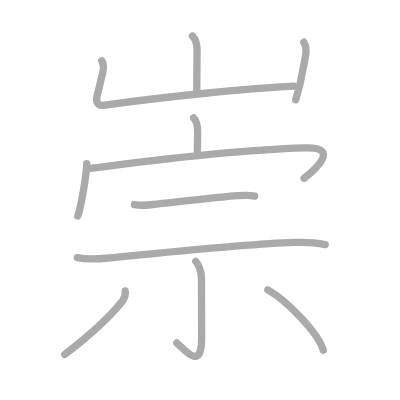
t = 0.00 s
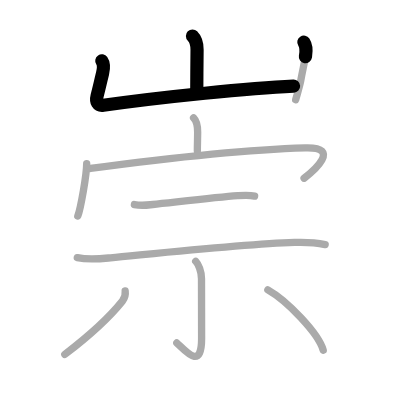
t = 2.25 s
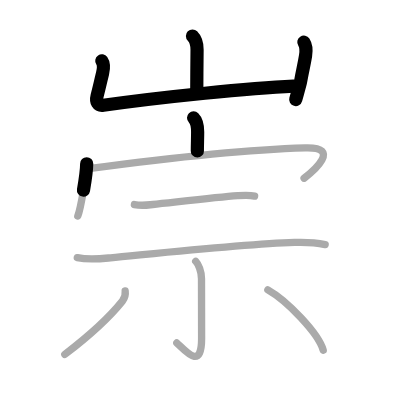
t = 4.50 s
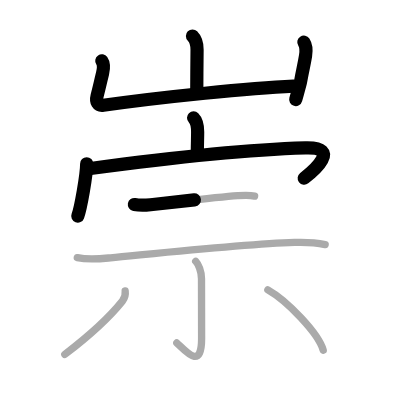
t = 6.50 s
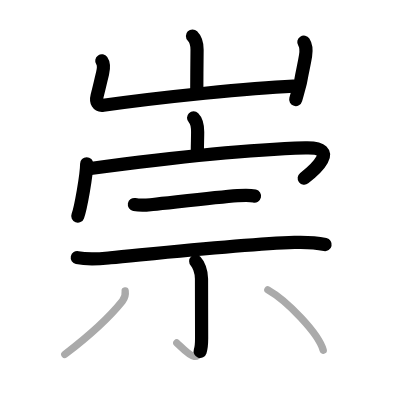
t = 8.75 s
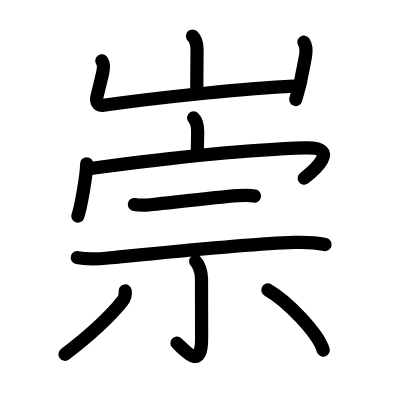
t = 11.00 s

The animated SVG that drew these frames (rendered in a browser with its animation timeline set to each time). Animation: 11 SMIL elements (animate=11); one cycle of 11.00 s.

<?xml version="1.0" standalone="no"?>
<!DOCTYPE svg PUBLIC "-//W3C//DTD SVG 1.1//EN"   "http://www.w3.org/Graphics/SVG/1.1/DTD/svg11.dtd">
<svg width="400px" height="400px"  version="1.1" xmlns="http://www.w3.org/2000/svg">
  <defs>
    <marker id="Triangle" viewBox="0 0 10 10" refX="0" refY="5" markerUnits="strokeWidth" markerWidth="3" style="stroke-opacity:0%;fill:#aaaaaa;" markerHeight="2" orient="auto">
      <path d="M 0 0 L 10 5 L 0 10 z" />
    </marker>
    
    <marker id="Arrow" viewBox="0 0 10 10" refX="5" refY="5" markerUnits="strokeWidth" markerWidth="1.8" style="stroke-opacity:0%;fill:#770000;" markerHeight="2" orient="auto">
      <path d="M 0 4 L 6 4 L 4 1 L 10 5 L 4 9 L 6 6 L 0 6 z" />
        <circle cx="5" cy="5" r="5" />
      </marker>
    
    <marker id="TriangleRed" viewBox="0 0 10 10" refX="0" refY="5" markerUnits="strokeWidth" markerWidth="3" style="stroke-opacity:0%;fill:#CC0000;" markerHeight="2" orient="auto">
      <path d="M 0 0 L 10 5 L 0 10 z" />
    </marker>
    
    <marker id="ArrowRed" viewBox="0 0 10 10" refX="5" refY="5" markerUnits="strokeWidth" markerWidth="1.8" style="stroke-opacity:0%;fill:#CC0000;" markerHeight="2" orient="auto">
      <path d="M 0 4 L 6 4 L 4 1 L 10 5 L 4 9 L 6 6 L 0 6 z" />
        <circle cx="5" cy="5" r="5" />
      </marker>
    
  </defs>
  
  <path style="fill:#ffffff; fill-opacity:100%; fill-rule:evenodd; stroke-width:0;" d="M 0 0 L 400px 0 L 400px 400px L 0 400px L 0 0" />

  <g transform="scale(3.6697247706422 3.6697247706422)">
<path style="fill:none; fill-opacity:0%; fill-rule:evenodd; stroke:#aaaaaa; stroke-opacity:100%; stroke-width: 1.5pt; stroke-linejoin:round; stroke-linecap:round;" d="M52.45 9.82c1.05 1.05 1.25 2.43 1.25 3.73c0 0.74-0.08 7.75-0.08 10.95"></path>
<path style="fill:none; fill-opacity:0%; fill-rule:evenodd; stroke:#aaaaaa; stroke-opacity:100%; stroke-width: 1.5pt; stroke-linejoin:round; stroke-linecap:round;" d="M27.74 16.58c0.63 0.92 0.51 2.17 0.21 3.41c-0.78 3.2-0.7 3.01-1.49 6.14c-0.41 1.63 0.19 2.78 1.7 2.57c16.47-2.33 40.22-4.71 51.96-5.23"></path>
<path style="fill:none; fill-opacity:0%; fill-rule:evenodd; stroke:#aaaaaa; stroke-opacity:100%; stroke-width: 1.5pt; stroke-linejoin:round; stroke-linecap:round;" d="M82.8 11.5c0.58 0.88 0.7 2.25 0.46 3.73c-0.46 2.75-0.75 3.65-1.33 6.88c-0.16 0.89-0.64 2.49-1.36 5.07"></path>
<path style="fill:none; fill-opacity:0%; fill-rule:evenodd; stroke:#aaaaaa; stroke-opacity:100%; stroke-width: 1.5pt; stroke-linejoin:round; stroke-linecap:round;" d="M52.75 32.12c0.88 0.88 1.11 2.01 1.11 3.86c0 1.64-0.08 3.39-0.08 5.16"></path>
<path style="fill:none; fill-opacity:0%; fill-rule:evenodd; stroke:#aaaaaa; stroke-opacity:100%; stroke-width: 1.5pt; stroke-linejoin:round; stroke-linecap:round;" d="M23.62 44.62c0 3.03-1.66 12.24-2.42 14.26"></path>
<path style="fill:none; fill-opacity:0%; fill-rule:evenodd; stroke:#aaaaaa; stroke-opacity:100%; stroke-width: 1.5pt; stroke-linejoin:round; stroke-linecap:round;" d="M24.65 45.91c20.6-2.78 42.6-5.16 58.58-5.62c9.96-0.29 2.11 6.39-0.37 8.28"></path>
<path style="fill:none; fill-opacity:0%; fill-rule:evenodd; stroke:#aaaaaa; stroke-opacity:100%; stroke-width: 1.5pt; stroke-linejoin:round; stroke-linecap:round;" d="M36.62 55.74c2.13 0.39 3.45 0.14 5.01-0.02c5.78-0.6 17.41-1.97 23.13-2.4c1.55-0.12 3.09-0.25 4.62 0.11"></path>
<path style="fill:none; fill-opacity:0%; fill-rule:evenodd; stroke:#aaaaaa; stroke-opacity:100%; stroke-width: 1.5pt; stroke-linejoin:round; stroke-linecap:round;" d="M21.06 70.2c3.19 0.68 6.21 0.32 9.06 0.05c11.41-1.07 36.03-3.72 50.13-4.19c2.79-0.09 5.62 0 8.36 0.59"></path>
<path style="fill:none; fill-opacity:0%; fill-rule:evenodd; stroke:#aaaaaa; stroke-opacity:100%; stroke-width: 1.5pt; stroke-linejoin:round; stroke-linecap:round;" d="M53.33 71.2c0.73 0.74 1.58 2.8 1.58 4.76c0 3.42 0.03 13.92 0.03 16.29c0 9.08-4.7 3-6.76 1.22"></path>
<path style="fill:none; fill-opacity:0%; fill-rule:evenodd; stroke:#aaaaaa; stroke-opacity:100%; stroke-width: 1.5pt; stroke-linejoin:round; stroke-linecap:round;" d="M34.11 79.29c0.14 0.99-0.15 1.99-0.76 2.76c-2.85 3.57-8.72 9.2-15.69 14.53"></path>
<path style="fill:none; fill-opacity:0%; fill-rule:evenodd; stroke:#aaaaaa; stroke-opacity:100%; stroke-width: 1.5pt; stroke-linejoin:round; stroke-linecap:round;" d="M72.99 79c5.24 2.96 13.79 11.82 15.09 16.42"></path>

<path style="fill:none; fill-opacity:0%; fill-rule:evenodd; stroke:#000000; stroke-opacity:100%; stroke-width: 2.7pt; stroke-linejoin:round; stroke-linecap:round;" d="M52.45 9.82c1.05 1.05 1.25 2.43 1.25 3.73c0 0.74-0.08 7.75-0.08 10.95" pathLength="100" stroke-dashoffset="100" stroke-dasharray="100 105"><animate id="dashAnim1" attributeName="stroke-dashoffset" from="100" to="0" dur="1s" calcMode="linear" fill="freeze"/></path>
<path style="fill:none; fill-opacity:0%; fill-rule:evenodd; stroke:#000000; stroke-opacity:100%; stroke-width: 2.7pt; stroke-linejoin:round; stroke-linecap:round;" d="M27.74 16.58c0.63 0.92 0.51 2.17 0.21 3.41c-0.78 3.2-0.7 3.01-1.49 6.14c-0.41 1.63 0.19 2.78 1.7 2.57c16.47-2.33 40.22-4.71 51.96-5.23" pathLength="100" stroke-dashoffset="100" stroke-dasharray="100 105"><animate id="dashAnim2" attributeName="stroke-dashoffset" from="100" to="0" dur="1s" calcMode="linear" begin="dashAnim1.end" fill="freeze"/></path>
<path style="fill:none; fill-opacity:0%; fill-rule:evenodd; stroke:#000000; stroke-opacity:100%; stroke-width: 2.7pt; stroke-linejoin:round; stroke-linecap:round;" d="M82.8 11.5c0.58 0.88 0.7 2.25 0.46 3.73c-0.46 2.75-0.75 3.65-1.33 6.88c-0.16 0.89-0.64 2.49-1.36 5.07" pathLength="100" stroke-dashoffset="100" stroke-dasharray="100 105"><animate id="dashAnim3" attributeName="stroke-dashoffset" from="100" to="0" dur="1s" calcMode="linear" begin="dashAnim2.end" fill="freeze"/></path>
<path style="fill:none; fill-opacity:0%; fill-rule:evenodd; stroke:#000000; stroke-opacity:100%; stroke-width: 2.7pt; stroke-linejoin:round; stroke-linecap:round;" d="M52.75 32.12c0.88 0.88 1.11 2.01 1.11 3.86c0 1.64-0.08 3.39-0.08 5.16" pathLength="100" stroke-dashoffset="100" stroke-dasharray="100 105"><animate id="dashAnim4" attributeName="stroke-dashoffset" from="100" to="0" dur="1s" calcMode="linear" begin="dashAnim3.end" fill="freeze"/></path>
<path style="fill:none; fill-opacity:0%; fill-rule:evenodd; stroke:#000000; stroke-opacity:100%; stroke-width: 2.7pt; stroke-linejoin:round; stroke-linecap:round;" d="M23.62 44.62c0 3.03-1.66 12.24-2.42 14.26" pathLength="100" stroke-dashoffset="100" stroke-dasharray="100 105"><animate id="dashAnim5" attributeName="stroke-dashoffset" from="100" to="0" dur="1s" calcMode="linear" begin="dashAnim4.end" fill="freeze"/></path>
<path style="fill:none; fill-opacity:0%; fill-rule:evenodd; stroke:#000000; stroke-opacity:100%; stroke-width: 2.7pt; stroke-linejoin:round; stroke-linecap:round;" d="M24.65 45.91c20.6-2.78 42.6-5.16 58.58-5.62c9.96-0.29 2.11 6.39-0.37 8.28" pathLength="100" stroke-dashoffset="100" stroke-dasharray="100 105"><animate id="dashAnim6" attributeName="stroke-dashoffset" from="100" to="0" dur="1s" calcMode="linear" begin="dashAnim5.end" fill="freeze"/></path>
<path style="fill:none; fill-opacity:0%; fill-rule:evenodd; stroke:#000000; stroke-opacity:100%; stroke-width: 2.7pt; stroke-linejoin:round; stroke-linecap:round;" d="M36.62 55.74c2.13 0.39 3.45 0.14 5.01-0.02c5.78-0.6 17.41-1.97 23.13-2.4c1.55-0.12 3.09-0.25 4.62 0.11" pathLength="100" stroke-dashoffset="100" stroke-dasharray="100 105"><animate id="dashAnim7" attributeName="stroke-dashoffset" from="100" to="0" dur="1s" calcMode="linear" begin="dashAnim6.end" fill="freeze"/></path>
<path style="fill:none; fill-opacity:0%; fill-rule:evenodd; stroke:#000000; stroke-opacity:100%; stroke-width: 2.7pt; stroke-linejoin:round; stroke-linecap:round;" d="M21.06 70.2c3.19 0.68 6.21 0.32 9.06 0.05c11.41-1.07 36.03-3.72 50.13-4.19c2.79-0.09 5.62 0 8.36 0.59" pathLength="100" stroke-dashoffset="100" stroke-dasharray="100 105"><animate id="dashAnim8" attributeName="stroke-dashoffset" from="100" to="0" dur="1s" calcMode="linear" begin="dashAnim7.end" fill="freeze"/></path>
<path style="fill:none; fill-opacity:0%; fill-rule:evenodd; stroke:#000000; stroke-opacity:100%; stroke-width: 2.7pt; stroke-linejoin:round; stroke-linecap:round;" d="M53.33 71.2c0.73 0.74 1.58 2.8 1.58 4.76c0 3.42 0.03 13.92 0.03 16.29c0 9.08-4.7 3-6.76 1.22" pathLength="100" stroke-dashoffset="100" stroke-dasharray="100 105"><animate id="dashAnim9" attributeName="stroke-dashoffset" from="100" to="0" dur="1s" calcMode="linear" begin="dashAnim8.end" fill="freeze"/></path>
<path style="fill:none; fill-opacity:0%; fill-rule:evenodd; stroke:#000000; stroke-opacity:100%; stroke-width: 2.7pt; stroke-linejoin:round; stroke-linecap:round;" d="M34.11 79.29c0.14 0.99-0.15 1.99-0.76 2.76c-2.85 3.57-8.72 9.2-15.69 14.53" pathLength="100" stroke-dashoffset="100" stroke-dasharray="100 105"><animate id="dashAnim10" attributeName="stroke-dashoffset" from="100" to="0" dur="1s" calcMode="linear" begin="dashAnim9.end" fill="freeze"/></path>
<path style="fill:none; fill-opacity:0%; fill-rule:evenodd; stroke:#000000; stroke-opacity:100%; stroke-width: 2.7pt; stroke-linejoin:round; stroke-linecap:round;" d="M72.99 79c5.24 2.96 13.79 11.82 15.09 16.42" pathLength="100" stroke-dashoffset="100" stroke-dasharray="100 105"><animate id="dashAnim11" attributeName="stroke-dashoffset" from="100" to="0" dur="1s" calcMode="linear" begin="dashAnim10.end" fill="freeze"/></path>

</g>

</svg>  
          
